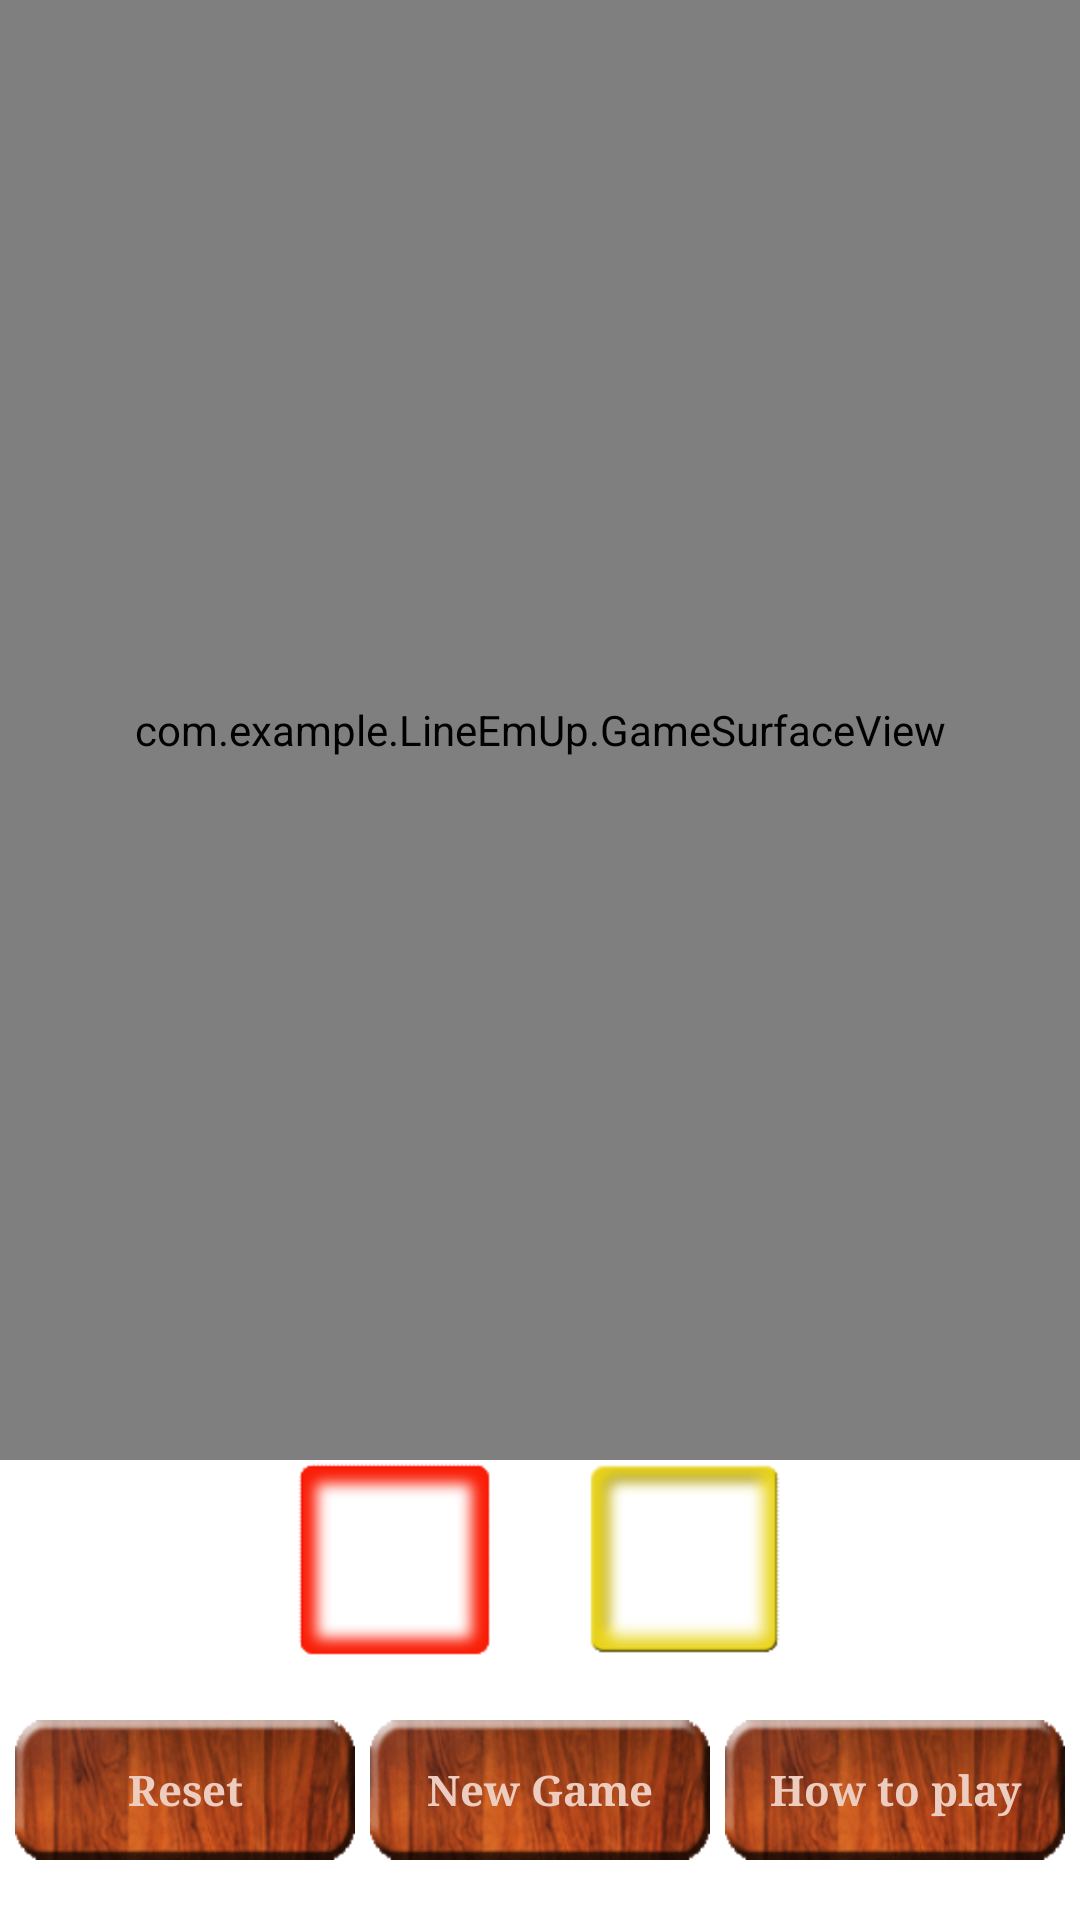

The Android layout XML behind this screen, and the referenced resources:
<!-- AndroidManifest.xml: application theme MyTheme -->
<!-- res/layout/activity_grid.xml -->
<RelativeLayout xmlns:android="http://schemas.android.com/apk/res/android"
    xmlns:tools="http://schemas.android.com/tools"
    android:layout_width="match_parent"
    android:layout_height="match_parent"
    tools:context=".GridActivity" >

    <com.example.LineEmUp.GameSurfaceView
        android:id="@+id/GameSurfaceView1"
        android:layout_width="match_parent"
        android:layout_height="wrap_content"
        android:layout_above="@+id/PointsLayout"
        android:layout_alignParentTop="true"
        android:layout_centerHorizontal="true" />
    
    <RelativeLayout
        android:id="@+id/PointsLayout"
        android:layout_width="wrap_content"
        android:layout_height="wrap_content"
        android:layout_above="@+id/ButtonsLayout"
        android:layout_marginBottom="20dp"
        android:layout_centerHorizontal="true"
        android:orientation="horizontal" >

        <Button
            android:id="@+id/point_1"
            android:layout_width="wrap_content"
            android:layout_height="wrap_content"
            android:layout_above="@+id/reset"
            android:background="@drawable/points_red" />

        <Button
            android:id="@+id/point_2"
            android:layout_width="wrap_content"
            android:layout_height="wrap_content"
            android:layout_above="@+id/help"
            android:layout_toRightOf="@+id/point_1"
            android:layout_marginLeft="30dp"
            android:background="@drawable/points_yellow" />
    </RelativeLayout>


    <LinearLayout
        android:id="@+id/ButtonsLayout"
        android:layout_width="match_parent"
        android:layout_height="wrap_content"
        android:layout_alignParentBottom="true"
        android:orientation="horizontal" >

        <Button
            android:id="@+id/reset"
            style="@style/button_style"
            android:layout_marginBottom="20dp"
            android:layout_marginLeft="5dp"
            android:layout_weight="0.25"
            android:onClick="resetAction"
            android:text="@string/reset" />

        <Button
            android:id="@+id/new_game"
            style="@style/button_style"
            android:layout_marginBottom="20dp"
            android:layout_marginLeft="5dp"
            android:layout_weight="0.25"
            android:onClick="newGame"
            android:text="@string/restart" />

        <Button
            android:id="@+id/help"
            style="@style/button_style"
            android:layout_marginBottom="20dp"
            android:layout_marginLeft="5dp"
            android:layout_marginRight="5dp"
            android:layout_weight="0.25"
            android:onClick="helpAction"
            android:text="@string/help" />
    </LinearLayout>

    

</RelativeLayout>
<!-- resources referenced by this layout -->
<resources>
  <!-- drawable points_red: png bitmap (drawable-hdpi, 2588 bytes) -->
  <!-- drawable points_yellow: png bitmap (drawable-hdpi, 3232 bytes) -->
  <string name="help">How to play</string>
  <string name="reset">Reset</string>
  <string name="restart">New Game</string>
  <style name="button_style">
          <item name="android:layout_width">wrap_content</item>
          <item name="android:layout_height">wrap_content</item>
          <item name="android:background">@drawable/button</item>
          <item name="android:textColor">#edcdbf</item>
          <item name="android:textStyle">bold</item>
          <item name="android:typeface">serif</item>
      </style>
  <style name="MyTheme" parent="@android:style/Theme.Light.NoTitleBar">
          <item name="android:windowBackground">@drawable/background</item>  
      </style>
  <!-- drawable button: png bitmap (drawable-hdpi, 12456 bytes) -->
</resources>
